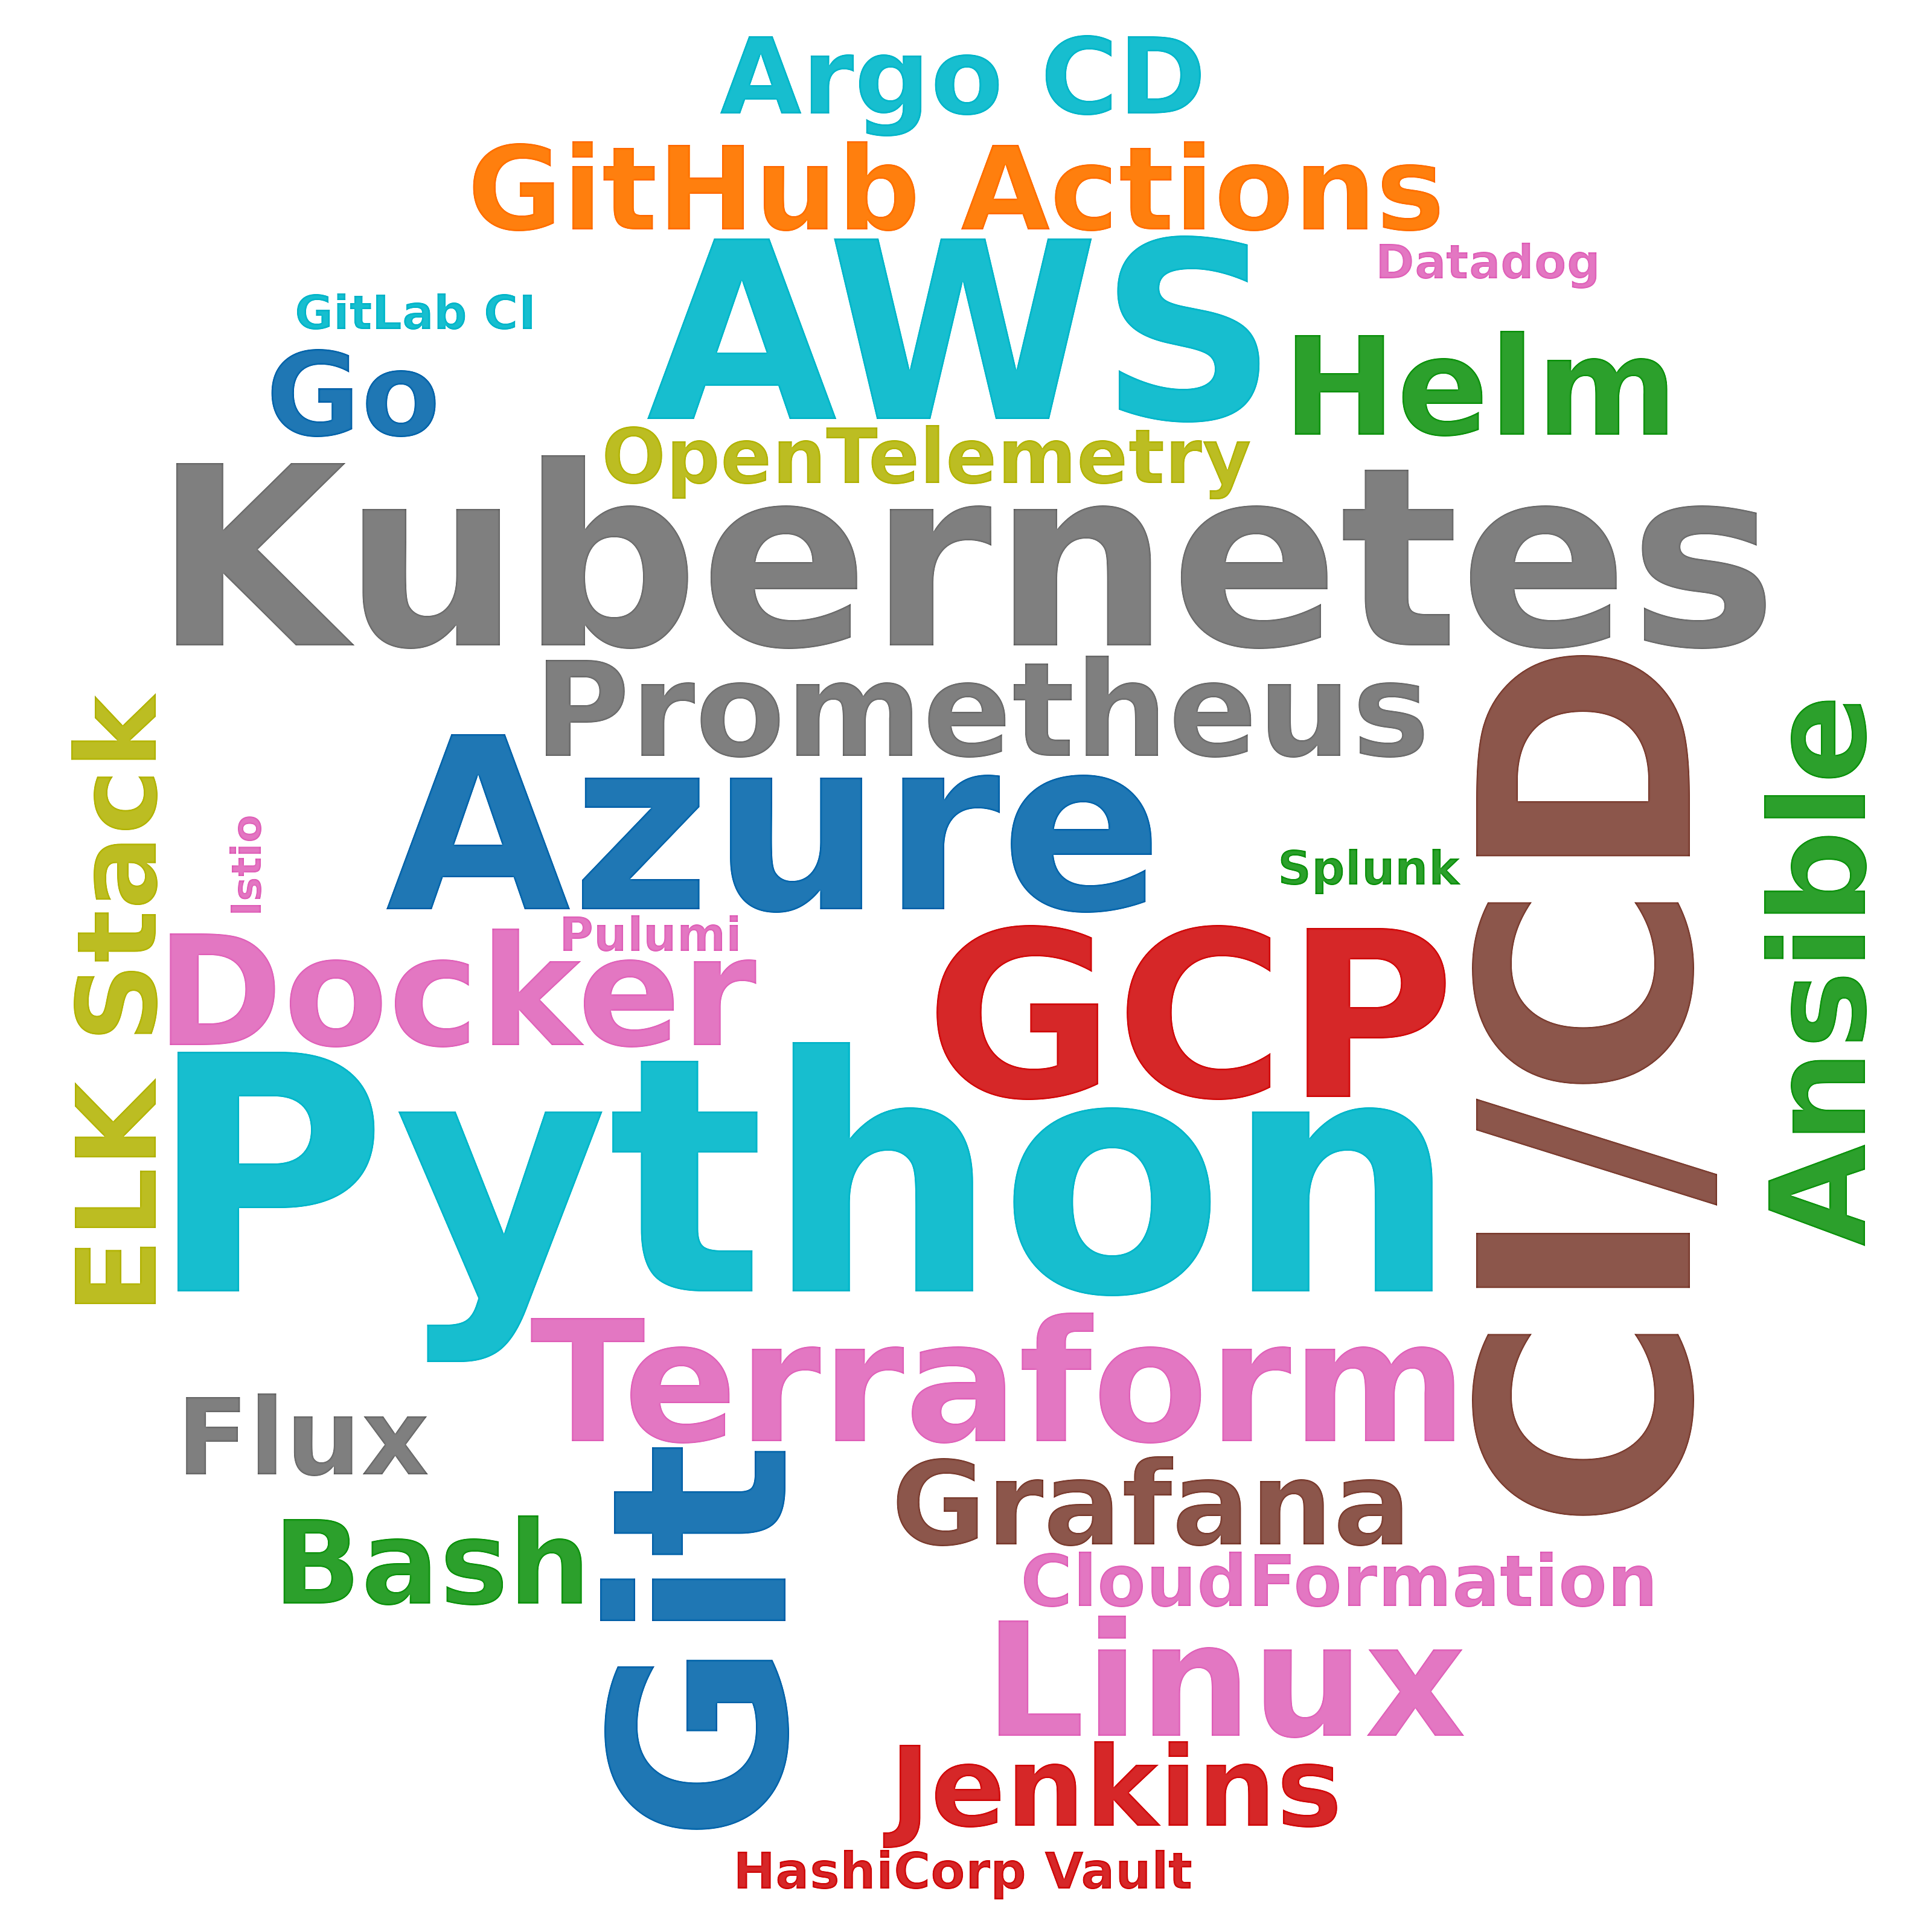

The data file committed next to this chart (first rows):
skill, postings_mentioning, pct_of_postings
Python, 64, 15.4
CI/CD, 37, 8.9
Kubernetes, 31, 7.5
AWS, 30, 7.2
Git, 28, 6.7
Azure, 27, 6.5
GCP, 23, 5.5
Terraform, 22, 5.3
Linux, 16, 3.8
Docker, 14, 3.4
Helm, 8, 1.9
Ansible, 7, 1.7
Prometheus, 7, 1.7
GitHub Actions, 6, 1.4
Grafana, 6, 1.4
Bash, 6, 1.4
Go, 6, 1.4
Jenkins, 5, 1.2
ELK Stack, 5, 1.2
Argo CD, 4, 1.0
Flux, 4, 1.0
OpenTelemetry, 4, 1.0
CloudFormation, 3, 0.7
HashiCorp Vault, 3, 0.7
Pulumi, 2, 0.5
GitLab CI, 2, 0.5
Datadog, 2, 0.5
Splunk, 2, 0.5
Istio, 1, 0.2
